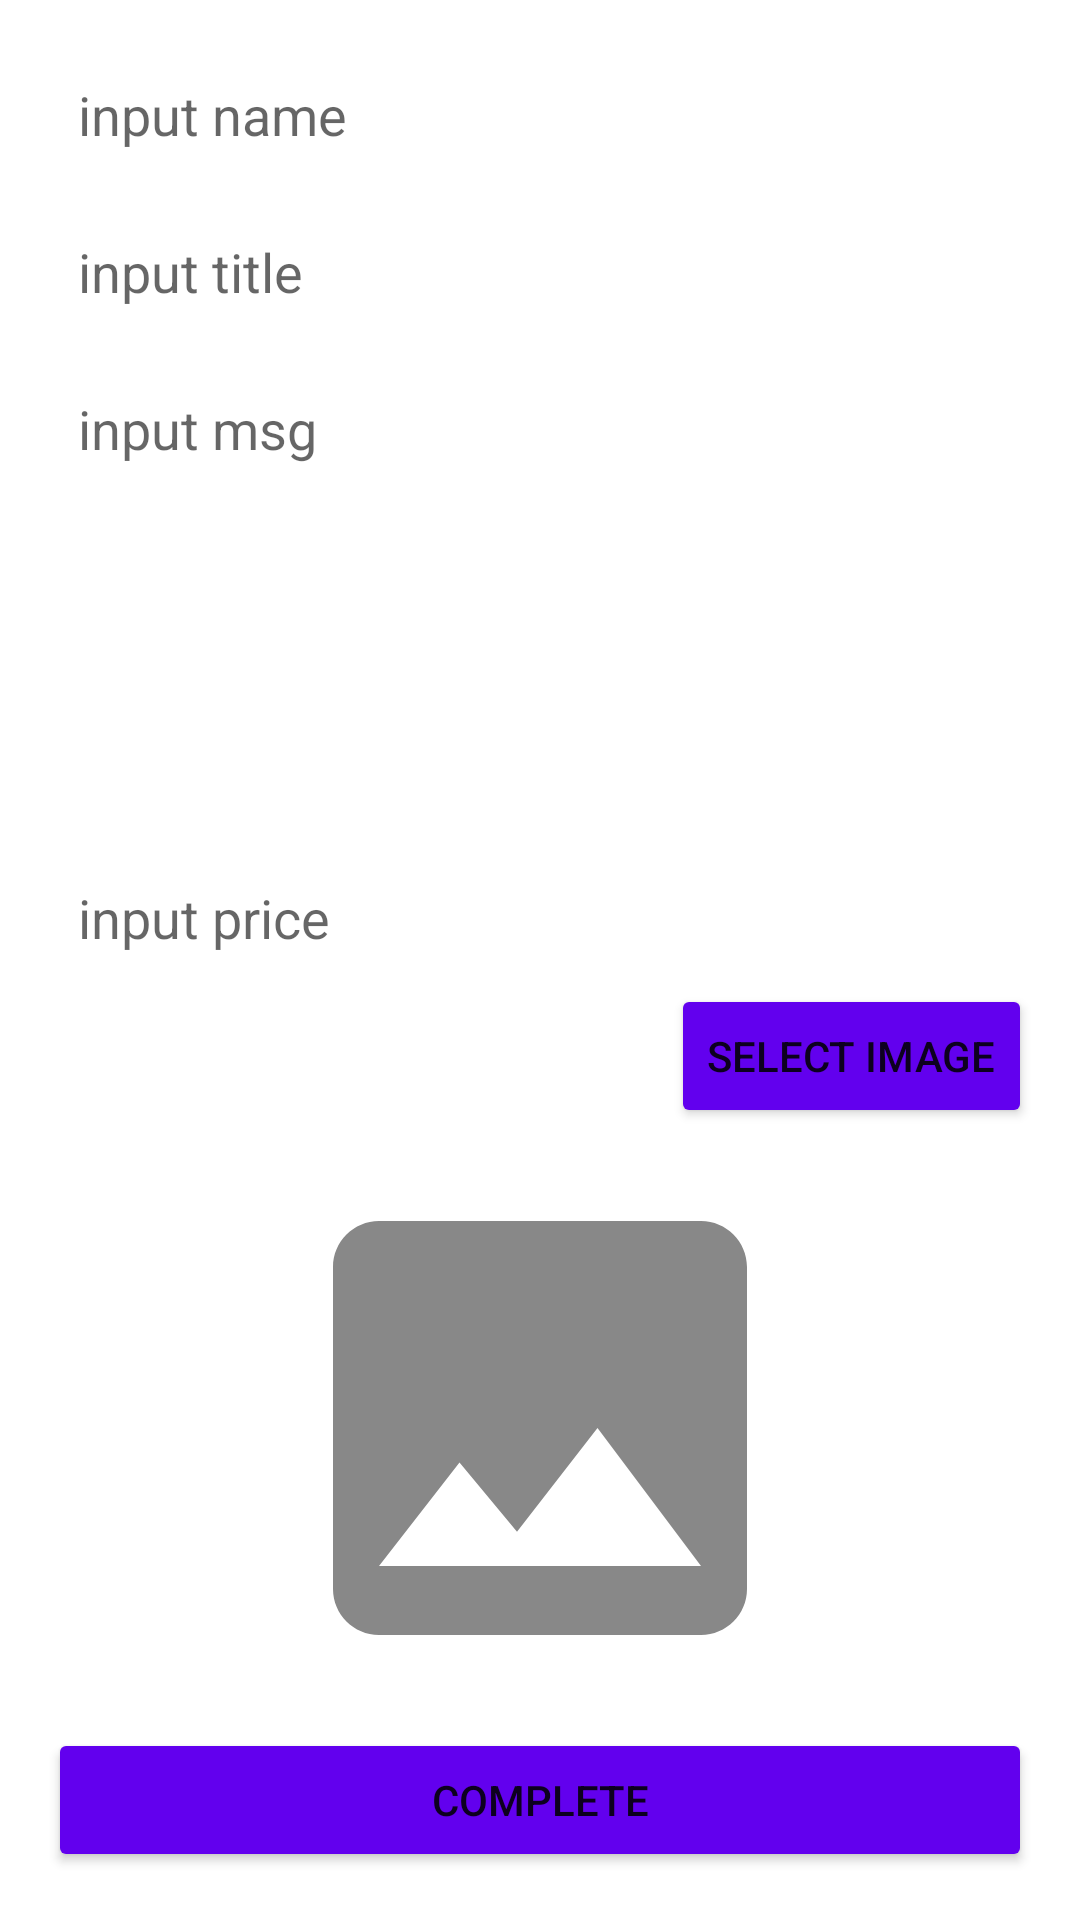

The Android layout XML behind this screen, and the referenced resources:
<!-- AndroidManifest.xml: application theme AppTheme -->
<!-- res/layout/activity_edit_board.xml -->
<?xml version="1.0" encoding="utf-8"?>
<LinearLayout xmlns:android="http://schemas.android.com/apk/res/android"
    xmlns:app="http://schemas.android.com/apk/res-auto"
    xmlns:tools="http://schemas.android.com/tools"
    android:layout_width="match_parent"
    android:layout_height="match_parent"
    android:orientation="vertical"
    android:padding="16dp"
    tools:context=".EditActivity">


    
    <EditText
        android:id="@+id/et_name"
        android:layout_width="wrap_content"
        android:layout_height="wrap_content"
        android:ems="8"
        android:hint="input name"
        android:inputType="text"
        android:background="@drawable/bg_edit"
        android:padding="10dp"/>  

    <EditText
        android:id="@+id/et_title"
        android:layout_width="match_parent"
        android:layout_height="wrap_content"
        android:hint="input title"
        android:inputType="text"
        android:background="@drawable/bg_edit"
        android:padding="10dp"
        android:layout_marginTop="8dp"/>

    <EditText
        android:id="@+id/et_msg"
        android:layout_width="match_parent"
        android:layout_height="wrap_content"
        android:layout_weight="1"
        android:hint="input msg"
        android:gravity="top"
        android:inputType="textMultiLine"
        android:background="@drawable/bg_edit"
        android:padding="10dp"
        android:layout_marginTop="8dp"/>  
    


    <EditText
        android:id="@+id/et_price"
        android:layout_width="match_parent"
        android:layout_height="wrap_content"
        android:hint="input price"
        android:inputType="number"
        android:background="@drawable/bg_edit"
        android:padding="10dp"
        android:layout_marginTop="8dp"/>

    <Button
        android:layout_width="wrap_content"
        android:layout_height="wrap_content"
        android:text="select image"
        android:backgroundTint="@color/colorPrimary"
        android:layout_gravity="right"
        android:onClick="clickSelectImage"/>  

    <ImageView
        android:id="@+id/iv"
        android:layout_width="match_parent"
        android:layout_height="200dp"
        android:src="@drawable/ic_insert_photo_grey_40dp"
        android:padding="8dp"
        android:background="@drawable/bg_edit"/>

    <Button
        android:layout_width="match_parent"
        android:layout_height="wrap_content"
        android:backgroundTint="@color/colorPrimary"
        android:text="complete"
        android:onClick="clickComplete"/>




</LinearLayout>
<!-- resources referenced by this layout -->
<resources>
  <!-- drawable ic_insert_photo_grey_40dp (drawable) -->
  <vector android:height="40dp" android:tint="#888888"
      android:viewportHeight="24.0" android:viewportWidth="24.0"
      android:width="40dp" xmlns:android="http://schemas.android.com/apk/res/android">
      <path android:fillColor="#FF000000" android:pathData="M21,19V5c0,-1.1 -0.9,-2 -2,-2H5c-1.1,0 -2,0.9 -2,2v14c0,1.1 0.9,2 2,2h14c1.1,0 2,-0.9 2,-2zM8.5,13.5l2.5,3.01L14.5,12l4.5,6H5l3.5,-4.5z"/>
  </vector>
  <style name="AppTheme" parent="Theme.MaterialComponents.Light.DarkActionBar">  
          
          <item name="colorPrimary">@color/colorPrimary</item>
          <item name="colorPrimaryDark">@color/colorPrimaryDark</item>
          <item name="colorAccent">@color/colorAccent</item>
      </style>
  <!-- not gathered from this repository: default colours our renderer supplied (Android Studio template values) -->
  <color name="colorPrimary">#FF6200EE</color>
  <color name="colorPrimaryDark">#FF3700B3</color>
  <color name="colorAccent">#FF03DAC5</color>
</resources>
